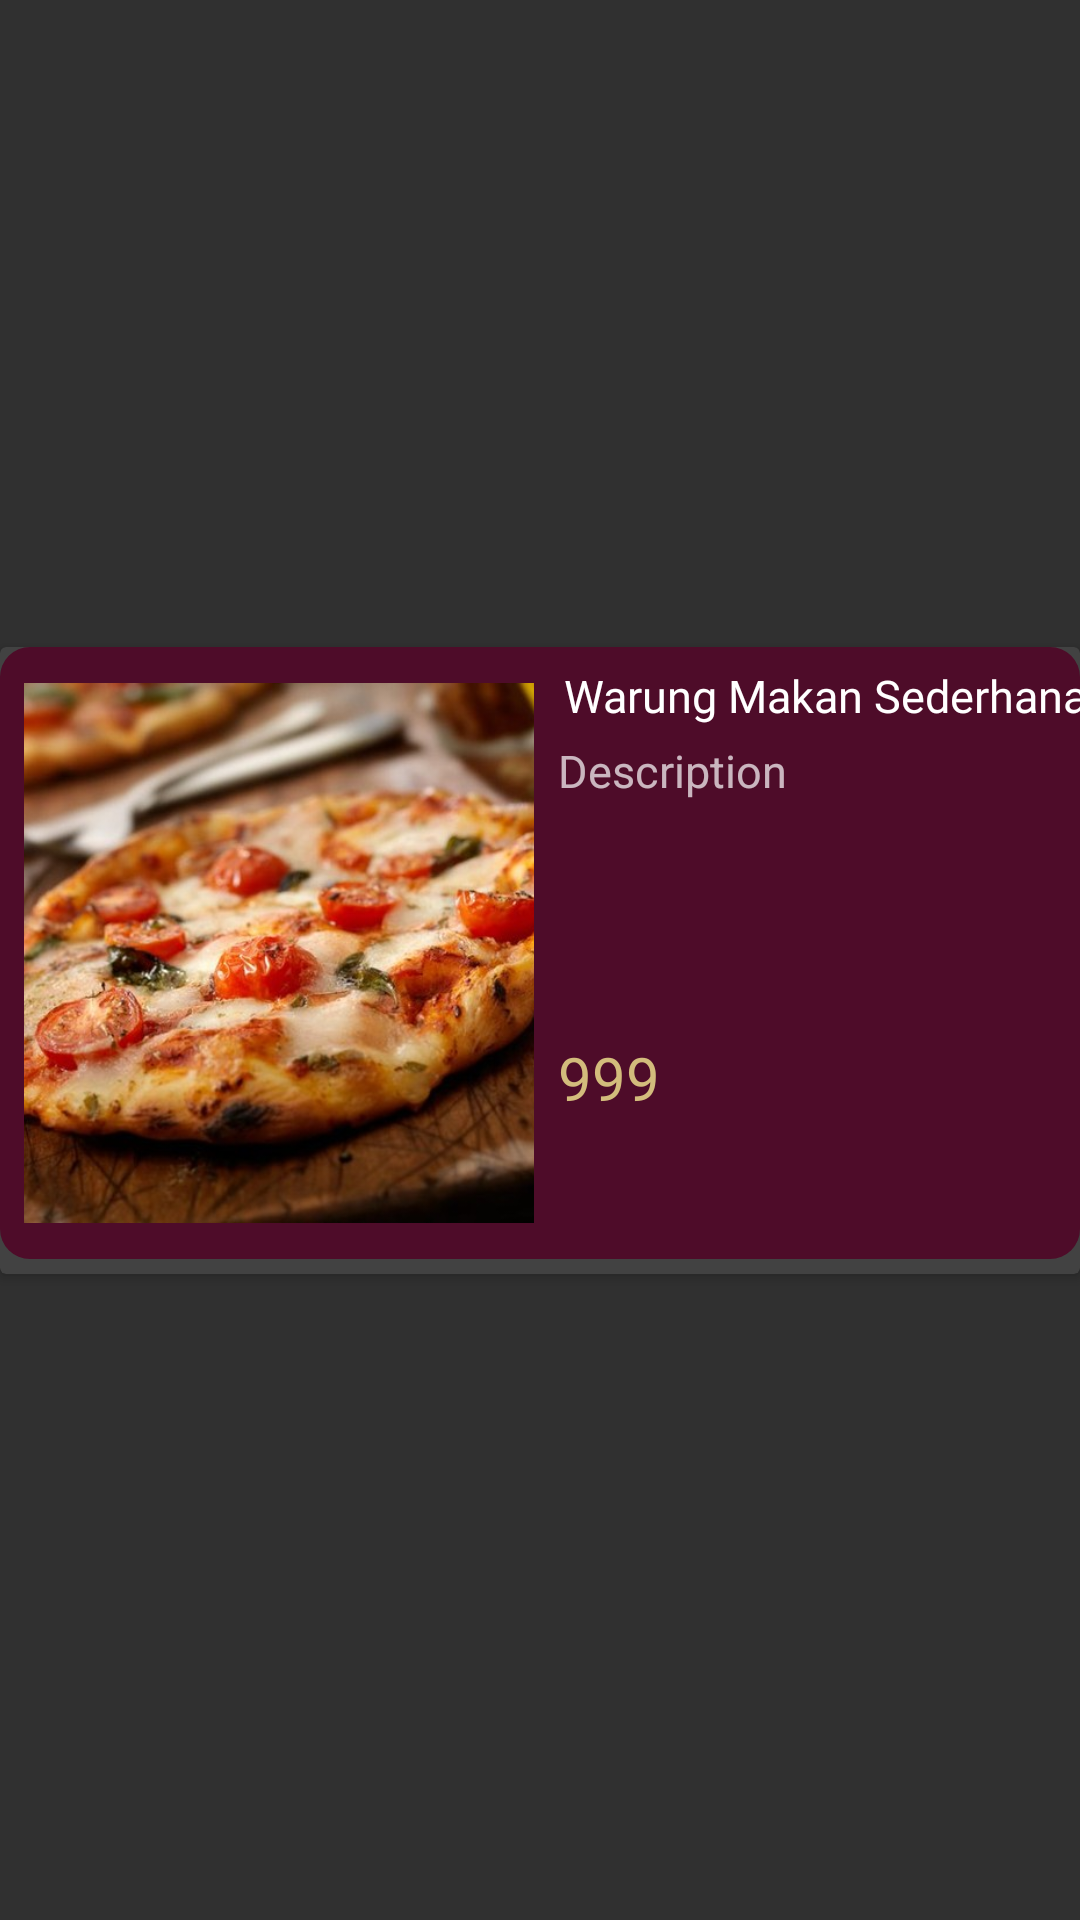

The Android layout XML behind this screen, and the referenced resources:
<!-- AndroidManifest.xml: application theme AppTheme -->
<!-- res/layout/my_row.xml -->
<?xml version="1.0" encoding="utf-8"?>
<androidx.constraintlayout.widget.ConstraintLayout xmlns:android="http://schemas.android.com/apk/res/android"
    xmlns:app="http://schemas.android.com/apk/res-auto"
    xmlns:tools="http://schemas.android.com/tools"
    android:layout_width="match_parent"
    android:layout_height="wrap_content"
    android:id="@+id/mainLayout"
    >

        <androidx.cardview.widget.CardView
            android:layout_width="match_parent"
            android:layout_height="wrap_content"
            app:layout_constraintBottom_toBottomOf="parent"
            app:layout_constraintStart_toStartOf="parent"
            app:layout_constraintTop_toTopOf="parent"
            app:layout_constraintEnd_toEndOf="parent"
            >
            <androidx.constraintlayout.widget.ConstraintLayout
                android:layout_width="match_parent"
                android:layout_height="wrap_content"
                android:paddingVertical="2dp"
                android:layout_marginBottom="5dp"
                android:background="@drawable/bg"
                >

                <ImageView
                    android:id="@+id/gambar"
                    android:layout_width="170dp"
                    android:layout_height="200dp"
                    android:layout_marginStart="8dp"
                    android:padding="10dp"
                    android:scaleType="centerCrop"
                    app:layout_constraintBottom_toBottomOf="parent"
                    app:layout_constraintStart_toStartOf="parent"
                    app:layout_constraintTop_toTopOf="parent"
                    app:srcCompat="@drawable/ft1" />

                <TextView
                    android:id="@+id/judul"
                    android:layout_width="wrap_content"
                    android:layout_height="wrap_content"
                    android:layout_marginTop="4dp"
                    android:fontFamily="@font/bangers"
                    android:paddingLeft="10dp"
                    android:text="Warung Makan Sederhana "
                    android:textColor="#fff"
                    android:textSize="15sp"
                    app:layout_constraintStart_toEndOf="@+id/gambar"
                    app:layout_constraintTop_toTopOf="parent" />

                <TextView
                    android:id="@+id/description"
                    android:layout_width="223dp"
                    android:layout_height="87dp"
                    android:layout_marginStart="8dp"
                    android:layout_marginBottom="84dp"
                    android:maxLines="7"
                    android:text="Description"
                    android:textSize="15sp"
                    app:layout_constraintBottom_toBottomOf="parent"
                    app:layout_constraintStart_toEndOf="@+id/gambar" />

                <TextView
                    android:id="@+id/price"
                    android:layout_width="wrap_content"
                    android:layout_height="wrap_content"
                    android:layout_marginStart="186dp"
                    android:layout_marginTop="12dp"
                    android:fontFamily="@font/open_sans_bold"
                    android:text="999"
                    android:textColor="#D3BC7C"
                    android:textSize="20sp"
                    app:layout_constraintStart_toStartOf="parent"
                    app:layout_constraintTop_toBottomOf="@+id/description" />

                <ImageButton
                    android:id="@+id/share"
                    android:layout_width="wrap_content"
                    android:layout_height="wrap_content"
                    android:layout_marginStart="170dp"
                    android:layout_marginTop="40dp"
                    android:layout_marginEnd="24dp"
                    android:layout_marginBottom="3dp"
                    android:src="@drawable/ic_baseline_share_24"
                    app:layout_constraintBottom_toBottomOf="parent"
                    app:layout_constraintEnd_toEndOf="parent"
                    app:layout_constraintStart_toEndOf="@+id/gambar"
                    app:layout_constraintTop_toBottomOf="@+id/description" />


            </androidx.constraintlayout.widget.ConstraintLayout>
        </androidx.cardview.widget.CardView>


</androidx.constraintlayout.widget.ConstraintLayout>
<!-- resources referenced by this layout -->
<resources>
  <!-- drawable bg (drawable) -->
  <?xml version="1.0" encoding="utf-8"?>
  <shape xmlns:android="http://schemas.android.com/apk/res/android">
  
       <solid android:color="#4E0C29">
       </solid>
       <corners android:radius="10dp">
       </corners>
  </shape>
  <!-- drawable ft1: jpeg bitmap (drawable, 70147 bytes) -->
  <!-- drawable ic_baseline_share_24 (drawable) -->
  <vector android:height="24dp" android:tint="#DDE3DC"
      android:viewportHeight="24" android:viewportWidth="24"
      android:width="24dp" xmlns:android="http://schemas.android.com/apk/res/android">
      <path android:fillColor="@android:color/white" android:pathData="M18,16.08c-0.76,0 -1.44,0.3 -1.96,0.77L8.91,12.7c0.05,-0.23 0.09,-0.46 0.09,-0.7s-0.04,-0.47 -0.09,-0.7l7.05,-4.11c0.54,0.5 1.25,0.81 2.04,0.81 1.66,0 3,-1.34 3,-3s-1.34,-3 -3,-3 -3,1.34 -3,3c0,0.24 0.04,0.47 0.09,0.7L8.04,9.81C7.5,9.31 6.79,9 6,9c-1.66,0 -3,1.34 -3,3s1.34,3 3,3c0.79,0 1.5,-0.31 2.04,-0.81l7.12,4.16c-0.05,0.21 -0.08,0.43 -0.08,0.65 0,1.61 1.31,2.92 2.92,2.92 1.61,0 2.92,-1.31 2.92,-2.92s-1.31,-2.92 -2.92,-2.92z"/>
  </vector>
  <style name="AppTheme" parent="Theme.AppCompat.NoActionBar">
          
          <item name="colorPrimary">@color/colorPrimary</item>
          <item name="colorPrimaryDark">@color/bg</item>
          <item name="colorAccent">@color/colorAccent</item>
      </style>
  <color name="colorPrimary">#6200EE</color>
  <color name="bg">#4E0C29</color>
  <color name="colorAccent">#03DAC5</color>
</resources>
